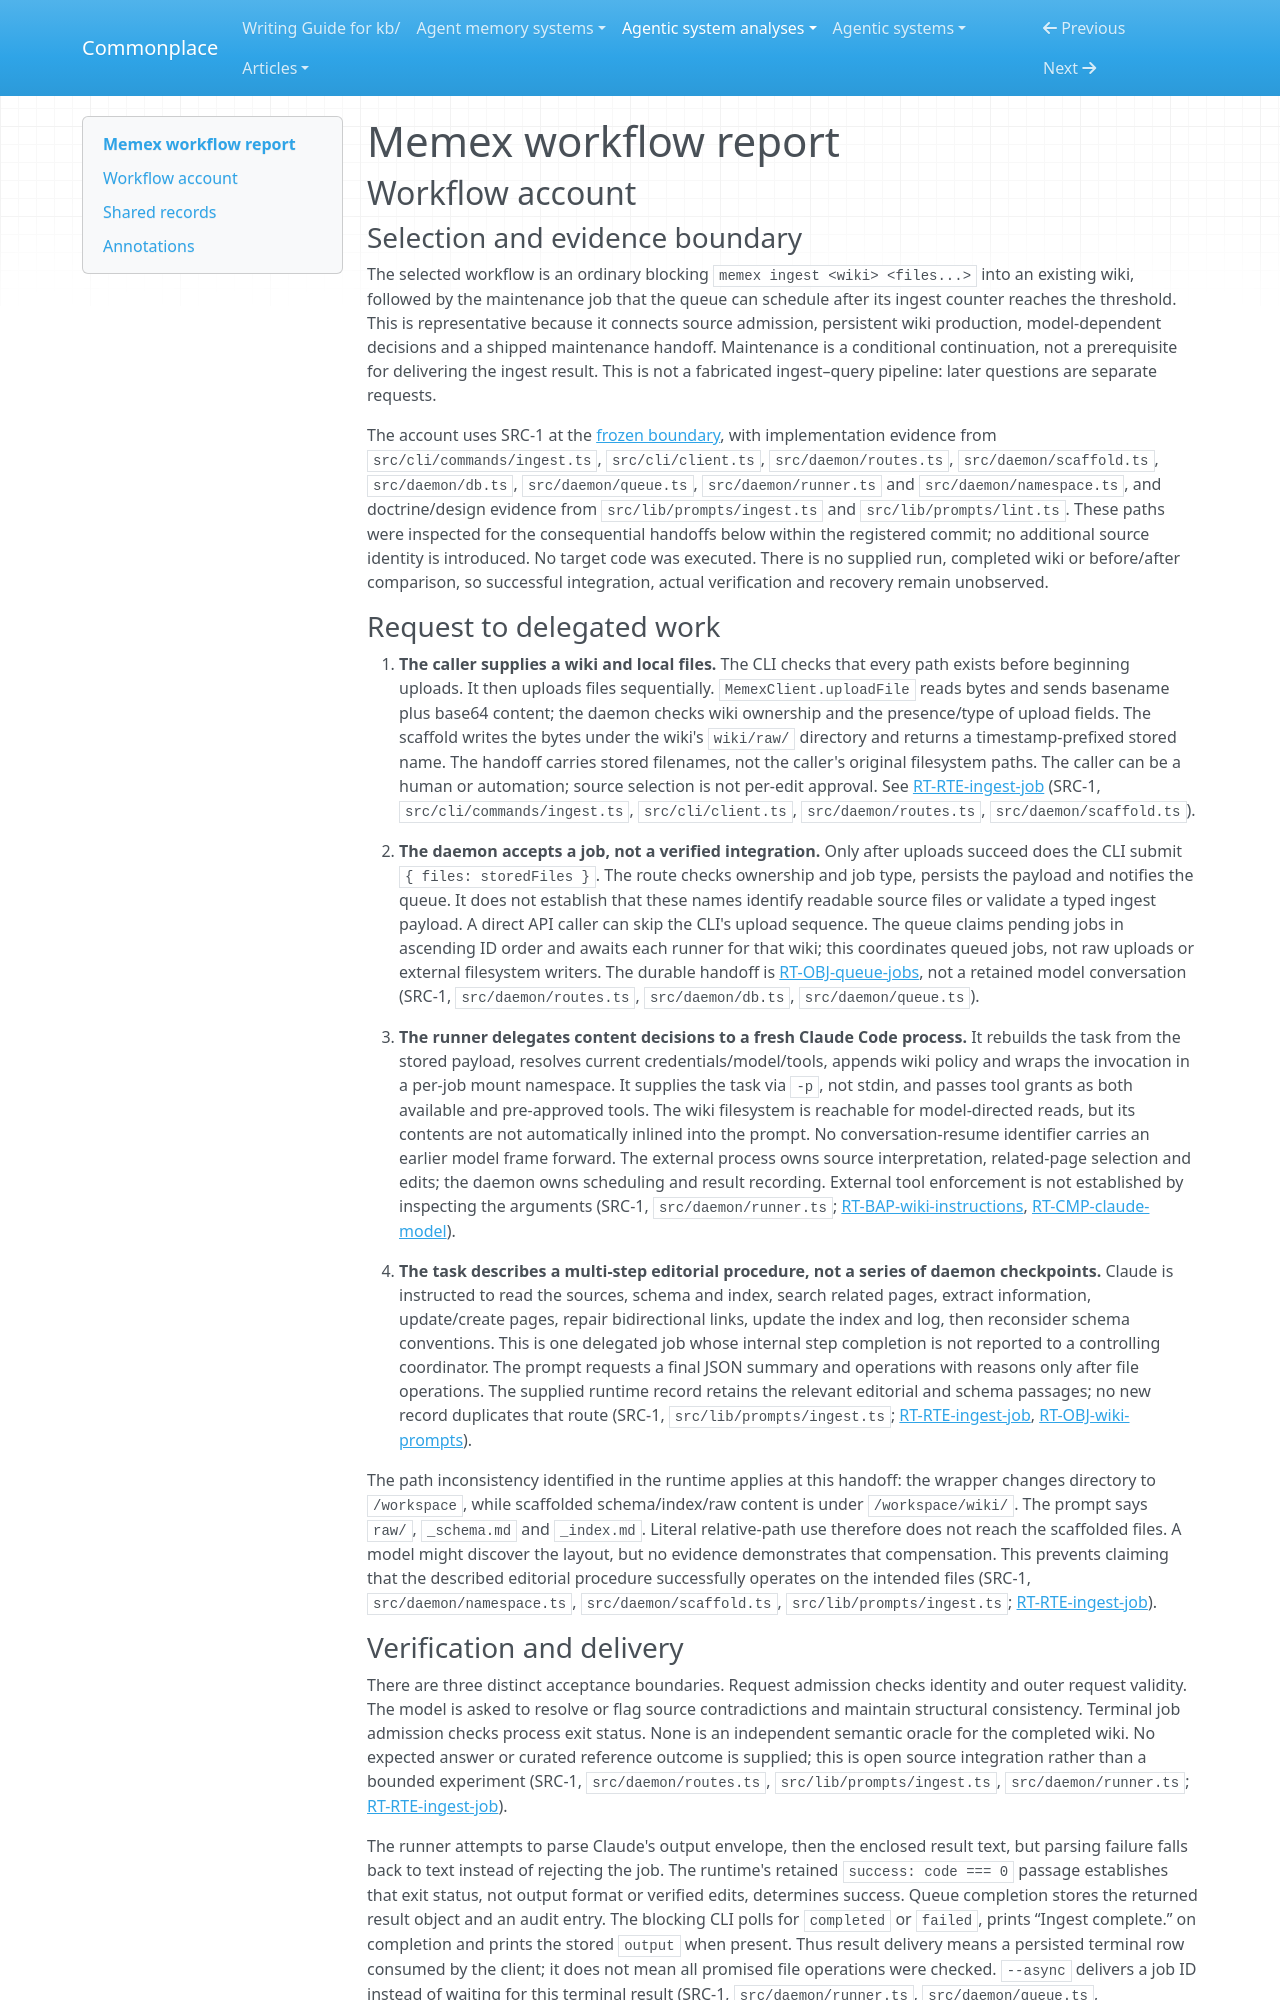

repository: zby/commonplace · page: agentic-system-analyses/retained/memex/workflow/index.html · generator: mkdocs

---
type: agentic-system-analyses/types/agentic-system-workflow-report.md
description: "Memex workflow account tracing source upload, delegated wiki integration, result delivery and conditional maintenance at the frozen commit."
run-id: AAS-2026-10-14-memex-42ecde52cc05-01
reviewed-boundary: "1e223b6045be31b70b1ab9e4b28dd403150d29e7"
---

# Memex workflow report

## Workflow account

### Selection and evidence boundary

The selected workflow is an ordinary blocking `memex ingest <wiki> <files...>` into an existing wiki, followed by the maintenance job that the queue can schedule after its ingest counter reaches the threshold. This is representative because it connects source admission, persistent wiki production, model-dependent decisions and a shipped maintenance handoff. Maintenance is a conditional continuation, not a prerequisite for delivering the ingest result. This is not a fabricated ingest–query pipeline: later questions are separate requests.

The account uses SRC-1 at the [frozen boundary](boundary.md), with implementation evidence from `src/cli/commands/ingest.ts`, `src/cli/client.ts`, `src/daemon/routes.ts`, `src/daemon/scaffold.ts`, `src/daemon/db.ts`, `src/daemon/queue.ts`, `src/daemon/runner.ts` and `src/daemon/namespace.ts`, and doctrine/design evidence from `src/lib/prompts/ingest.ts` and `src/lib/prompts/lint.ts`. These paths were inspected for the consequential handoffs below within the registered commit; no additional source identity is introduced. No target code was executed. There is no supplied run, completed wiki or before/after comparison, so successful integration, actual verification and recovery remain unobserved.

### Request to delegated work

1. **The caller supplies a wiki and local files.** The CLI checks that every path exists before beginning uploads. It then uploads files sequentially. `MemexClient.uploadFile` reads bytes and sends basename plus base64 content; the daemon checks wiki ownership and the presence/type of upload fields. The scaffold writes the bytes under the wiki's `wiki/raw/` directory and returns a timestamp-prefixed stored name. The handoff carries stored filenames, not the caller's original filesystem paths. The caller can be a human or automation; source selection is not per-edit approval. See [RT-RTE-ingest-job](runtime.md#rt-rte-ingest-job) (SRC-1, `src/cli/commands/ingest.ts`, `src/cli/client.ts`, `src/daemon/routes.ts`, `src/daemon/scaffold.ts`).

2. **The daemon accepts a job, not a verified integration.** Only after uploads succeed does the CLI submit `{ files: storedFiles }`. The route checks ownership and job type, persists the payload and notifies the queue. It does not establish that these names identify readable source files or validate a typed ingest payload. A direct API caller can skip the CLI's upload sequence. The queue claims pending jobs in ascending ID order and awaits each runner for that wiki; this coordinates queued jobs, not raw uploads or external filesystem writers. The durable handoff is [RT-OBJ-queue-jobs](runtime.md#rt-obj-queue-jobs), not a retained model conversation (SRC-1, `src/daemon/routes.ts`, `src/daemon/db.ts`, `src/daemon/queue.ts`).

3. **The runner delegates content decisions to a fresh Claude Code process.** It rebuilds the task from the stored payload, resolves current credentials/model/tools, appends wiki policy and wraps the invocation in a per-job mount namespace. It supplies the task via `-p`, not stdin, and passes tool grants as both available and pre-approved tools. The wiki filesystem is reachable for model-directed reads, but its contents are not automatically inlined into the prompt. No conversation-resume identifier carries an earlier model frame forward. The external process owns source interpretation, related-page selection and edits; the daemon owns scheduling and result recording. External tool enforcement is not established by inspecting the arguments (SRC-1, `src/daemon/runner.ts`; [RT-BAP-wiki-instructions](runtime.md#rt-bap-wiki-instructions), [RT-CMP-claude-model](runtime.md#rt-cmp-claude-model)).

4. **The task describes a multi-step editorial procedure, not a series of daemon checkpoints.** Claude is instructed to read the sources, schema and index, search related pages, extract information, update/create pages, repair bidirectional links, update the index and log, then reconsider schema conventions. This is one delegated job whose internal step completion is not reported to a controlling coordinator. The prompt requests a final JSON summary and operations with reasons only after file operations. The supplied runtime record retains the relevant editorial and schema passages; no new record duplicates that route (SRC-1, `src/lib/prompts/ingest.ts`; [RT-RTE-ingest-job](runtime.md#rt-rte-ingest-job), [RT-OBJ-wiki-prompts](runtime.md#rt-obj-wiki-prompts)).

The path inconsistency identified in the runtime applies at this handoff: the wrapper changes directory to `/workspace`, while scaffolded schema/index/raw content is under `/workspace/wiki/`. The prompt says `raw/`, `_schema.md` and `_index.md`. Literal relative-path use therefore does not reach the scaffolded files. A model might discover the layout, but no evidence demonstrates that compensation. This prevents claiming that the described editorial procedure successfully operates on the intended files (SRC-1, `src/daemon/namespace.ts`, `src/daemon/scaffold.ts`, `src/lib/prompts/ingest.ts`; [RT-RTE-ingest-job](runtime.md#rt-rte-ingest-job)).
